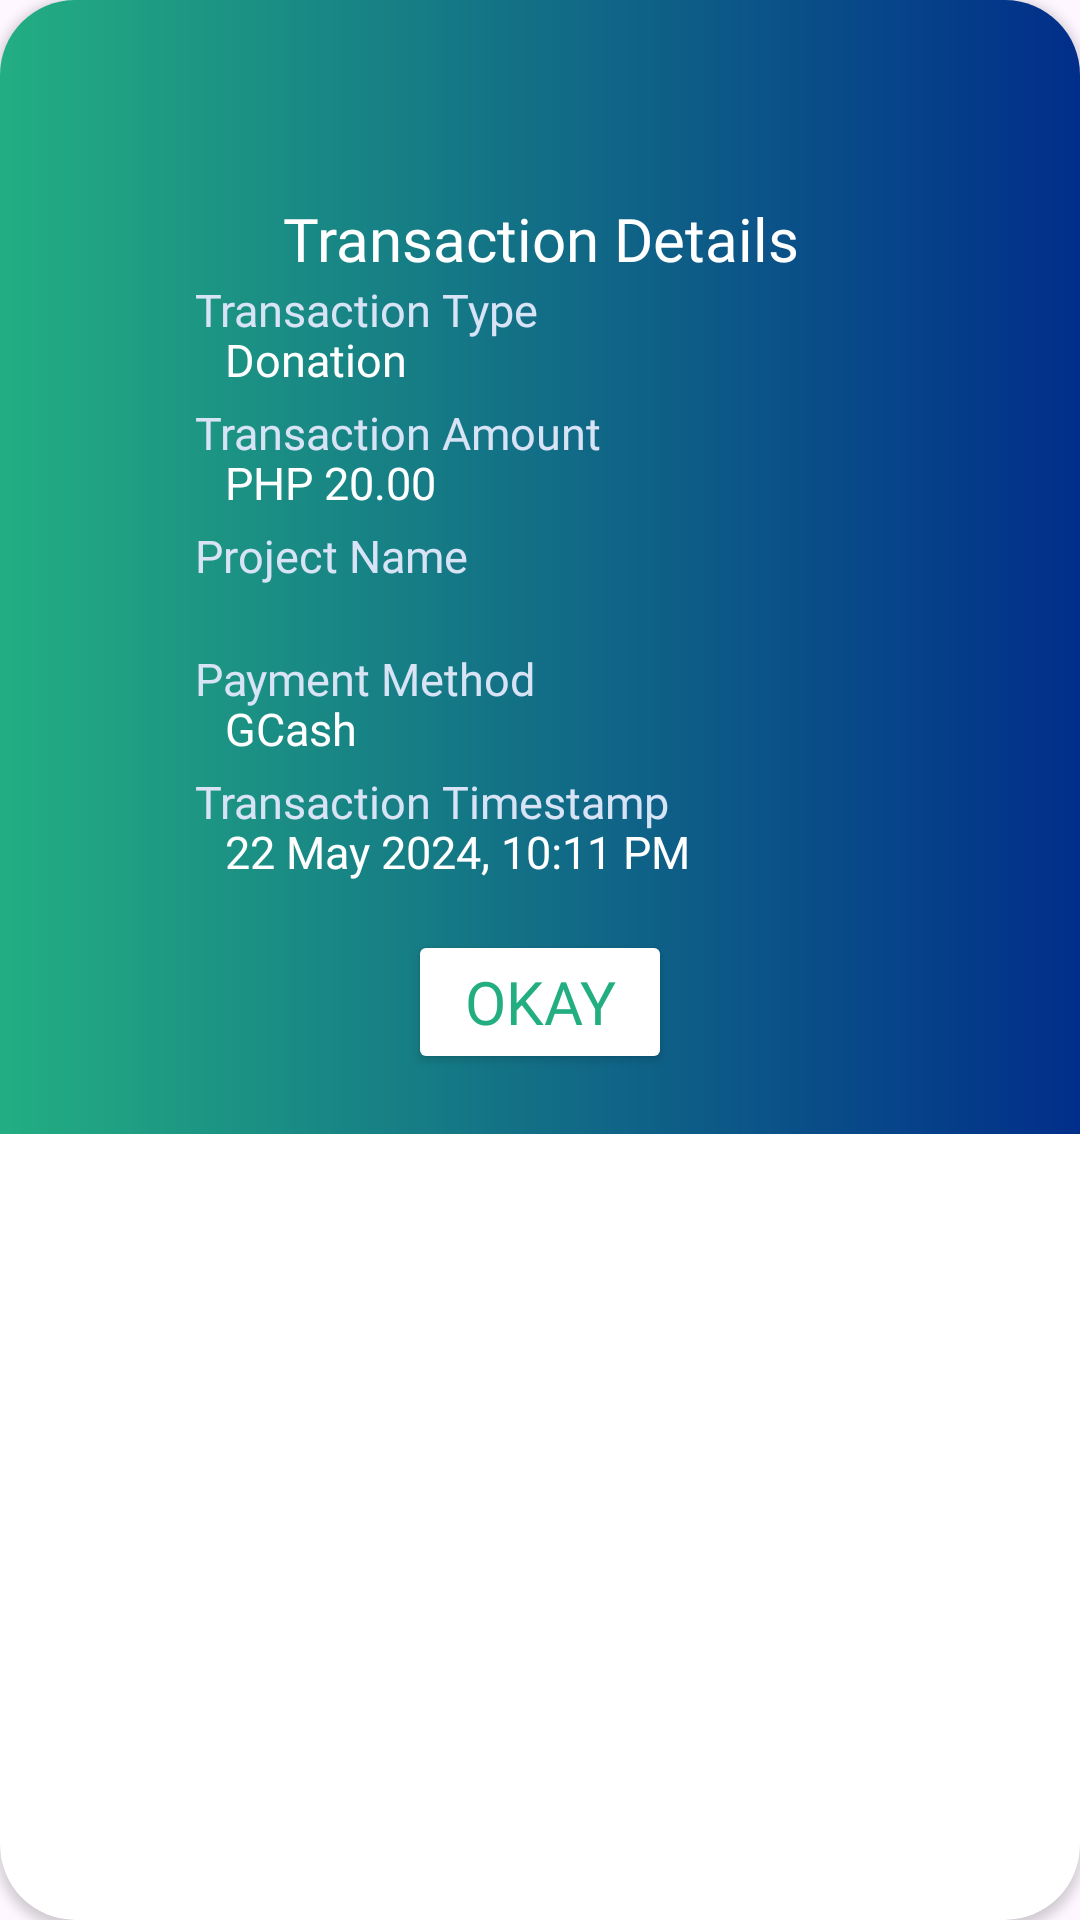

This screen was rendered from an Android layout file. Write that file and the resources it references.
<!-- AndroidManifest.xml: application theme Theme.FarmFund -->
<!-- res/layout/dialog_transaction_details.xml -->
<?xml version="1.0" encoding="utf-8"?>
<androidx.cardview.widget.CardView xmlns:android="http://schemas.android.com/apk/res/android"
    xmlns:app="http://schemas.android.com/apk/res-auto"
    android:layout_width="250dp"
    android:layout_height="wrap_content"
    app:cardCornerRadius="25dp">

    <RelativeLayout
        android:layout_width="match_parent"
        android:layout_height="wrap_content"
        android:background="@drawable/bg_gradient"
        android:padding="16dp">

        <ImageView
            android:id="@+id/imgLogo"
            android:layout_width="50dp"
            android:layout_height="50dp"
            android:layout_centerHorizontal="true"
            android:src="@drawable/ic_logo" />

        <TextView
            android:id="@+id/textView1"
            android:layout_width="match_parent"
            android:layout_height="wrap_content"
            android:layout_below="@id/imgLogo"
            android:fontFamily="@font/poppins_bold"
            android:text="Transaction Details"
            android:textAlignment="center"
            android:textColor="@color/white"
            android:textSize="20sp" />

        <TextView
            android:id="@+id/transactionTypeLabel"
            android:layout_width="230dp"
            android:layout_height="wrap_content"
            android:layout_below="@id/textView1"
            android:layout_centerHorizontal="true"
            android:fontFamily="@font/poppins_semibold"
            android:text="Transaction Type"
            android:textColor="@color/whitesmoke"
            android:textSize="15sp" />

        <TextView
            android:id="@+id/transactionTypeText"
            android:layout_width="230dp"
            android:layout_height="wrap_content"
            android:layout_below="@id/transactionTypeLabel"
            android:layout_centerHorizontal="true"
            android:layout_marginTop="-4dp"
            android:fontFamily="@font/poppins_regular"
            android:text="Donation"
            android:paddingStart="10dp"
            android:textColor="@color/white"
            android:textSize="15sp" />

        <TextView
            android:id="@+id/transactionAmountLabel"
            android:layout_width="230dp"
            android:layout_height="wrap_content"
            android:layout_below="@id/transactionTypeText"
            android:layout_marginTop="4dp"
            android:layout_centerHorizontal="true"
            android:fontFamily="@font/poppins_semibold"
            android:text="Transaction Amount"
            android:textColor="@color/whitesmoke"
            android:textSize="15sp" />

        <TextView
            android:id="@+id/transactionAmountText"
            android:layout_width="230dp"
            android:layout_height="wrap_content"
            android:layout_below="@id/transactionAmountLabel"
            android:layout_centerHorizontal="true"
            android:layout_marginTop="-4dp"
            android:fontFamily="@font/poppins_regular"
            android:text="PHP 20.00"
            android:paddingStart="10dp"
            android:textColor="@color/white"
            android:textSize="15sp" />

        <TextView
            android:id="@+id/projectVoucherLabel"
            android:layout_width="230dp"
            android:layout_height="wrap_content"
            android:layout_below="@id/transactionAmountText"
            android:layout_marginTop="4dp"
            android:layout_centerHorizontal="true"
            android:fontFamily="@font/poppins_semibold"
            android:text="Project Name"
            android:textColor="@color/whitesmoke"
            android:textSize="15sp" />

        <TextView
            android:id="@+id/projectVoucherText"
            android:layout_width="230dp"
            android:layout_height="wrap_content"
            android:layout_below="@id/projectVoucherLabel"
            android:layout_centerHorizontal="true"
            android:layout_marginTop="-4dp"
            android:fontFamily="@font/poppins_regular"
            android:paddingStart="10dp"
            android:textColor="@color/white"
            android:textSize="15sp" />

        <TextView
            android:id="@+id/payMethodVouchTypeLabel"
            android:layout_width="230dp"
            android:layout_height="wrap_content"
            android:layout_below="@id/projectVoucherText"
            android:layout_marginTop="4dp"
            android:layout_centerHorizontal="true"
            android:fontFamily="@font/poppins_semibold"
            android:text="Payment Method"
            android:textColor="@color/whitesmoke"
            android:textSize="15sp" />

        <TextView
            android:id="@+id/payMethodVouchTypeText"
            android:layout_width="230dp"
            android:layout_height="wrap_content"
            android:layout_below="@id/payMethodVouchTypeLabel"
            android:layout_centerHorizontal="true"
            android:layout_marginTop="-4dp"
            android:fontFamily="@font/poppins_regular"
            android:text="GCash"
            android:paddingStart="10dp"
            android:textColor="@color/white"
            android:textSize="15sp" />

        <TextView
            android:id="@+id/transacDateTimeLabel"
            android:layout_width="230dp"
            android:layout_height="wrap_content"
            android:layout_below="@id/payMethodVouchTypeText"
            android:layout_marginTop="4dp"
            android:layout_centerHorizontal="true"
            android:fontFamily="@font/poppins_semibold"
            android:text="Transaction Timestamp"
            android:textColor="@color/whitesmoke"
            android:textSize="15sp" />

        <TextView
            android:id="@+id/transacDateTimeText"
            android:layout_width="230dp"
            android:layout_height="wrap_content"
            android:layout_below="@id/transacDateTimeLabel"
            android:layout_centerHorizontal="true"
            android:layout_marginTop="-4dp"
            android:fontFamily="@font/poppins_regular"
            android:text="22 May 2024, 10:11 PM"
            android:paddingStart="10dp"
            android:textColor="@color/white"
            android:textSize="15sp" />

        <Button
            android:id="@+id/transacDetailsBTN"
            android:layout_width="wrap_content"
            android:layout_height="wrap_content"
            android:layout_below="@id/transacDateTimeText"
            android:layout_centerHorizontal="true"
            android:layout_marginStart="4dp"
            android:layout_marginTop="16dp"
            android:layout_marginEnd="4dp"
            android:layout_marginBottom="4dp"
            android:fontFamily="@font/poppins_bold"
            android:text="Okay"
            android:textColor="@color/green"
            android:textSize="20sp"
            app:backgroundTint="@color/white" />

    </RelativeLayout>
</androidx.cardview.widget.CardView>
<!-- resources referenced by this layout -->
<resources>
  <color name="green">#23AE82</color>
  <color name="white">#FFFFFF</color>
  <color name="whitesmoke">#D8E4F6</color>
  <!-- drawable bg_gradient (drawable) -->
  <?xml version="1.0" encoding="utf-8"?>
  <layer-list xmlns:android="http://schemas.android.com/apk/res/android"
      android:shape="rectangle">
      <item>
          <shape>
              <gradient
                  android:startColor="@color/green"
                  android:endColor="@color/blue"
                  android:type="linear"/>
          </shape>
      </item>
  </layer-list>
  <style name="Theme.FarmFund" parent="Base.Theme.FarmFund" />
  <color name="blue">#012E8A</color>
  <style name="Base.Theme.FarmFund" parent="Theme.Material3.DayNight.NoActionBar">
          <item name="colorPrimary">@color/green</item>
          <item name="colorSecondary">@color/blue</item>
          <item name="colorOnPrimary">@color/white</item>
          <item name="colorOnSecondary">@color/black</item>
      </style>
  <color name="black">#FF000000</color>
</resources>
